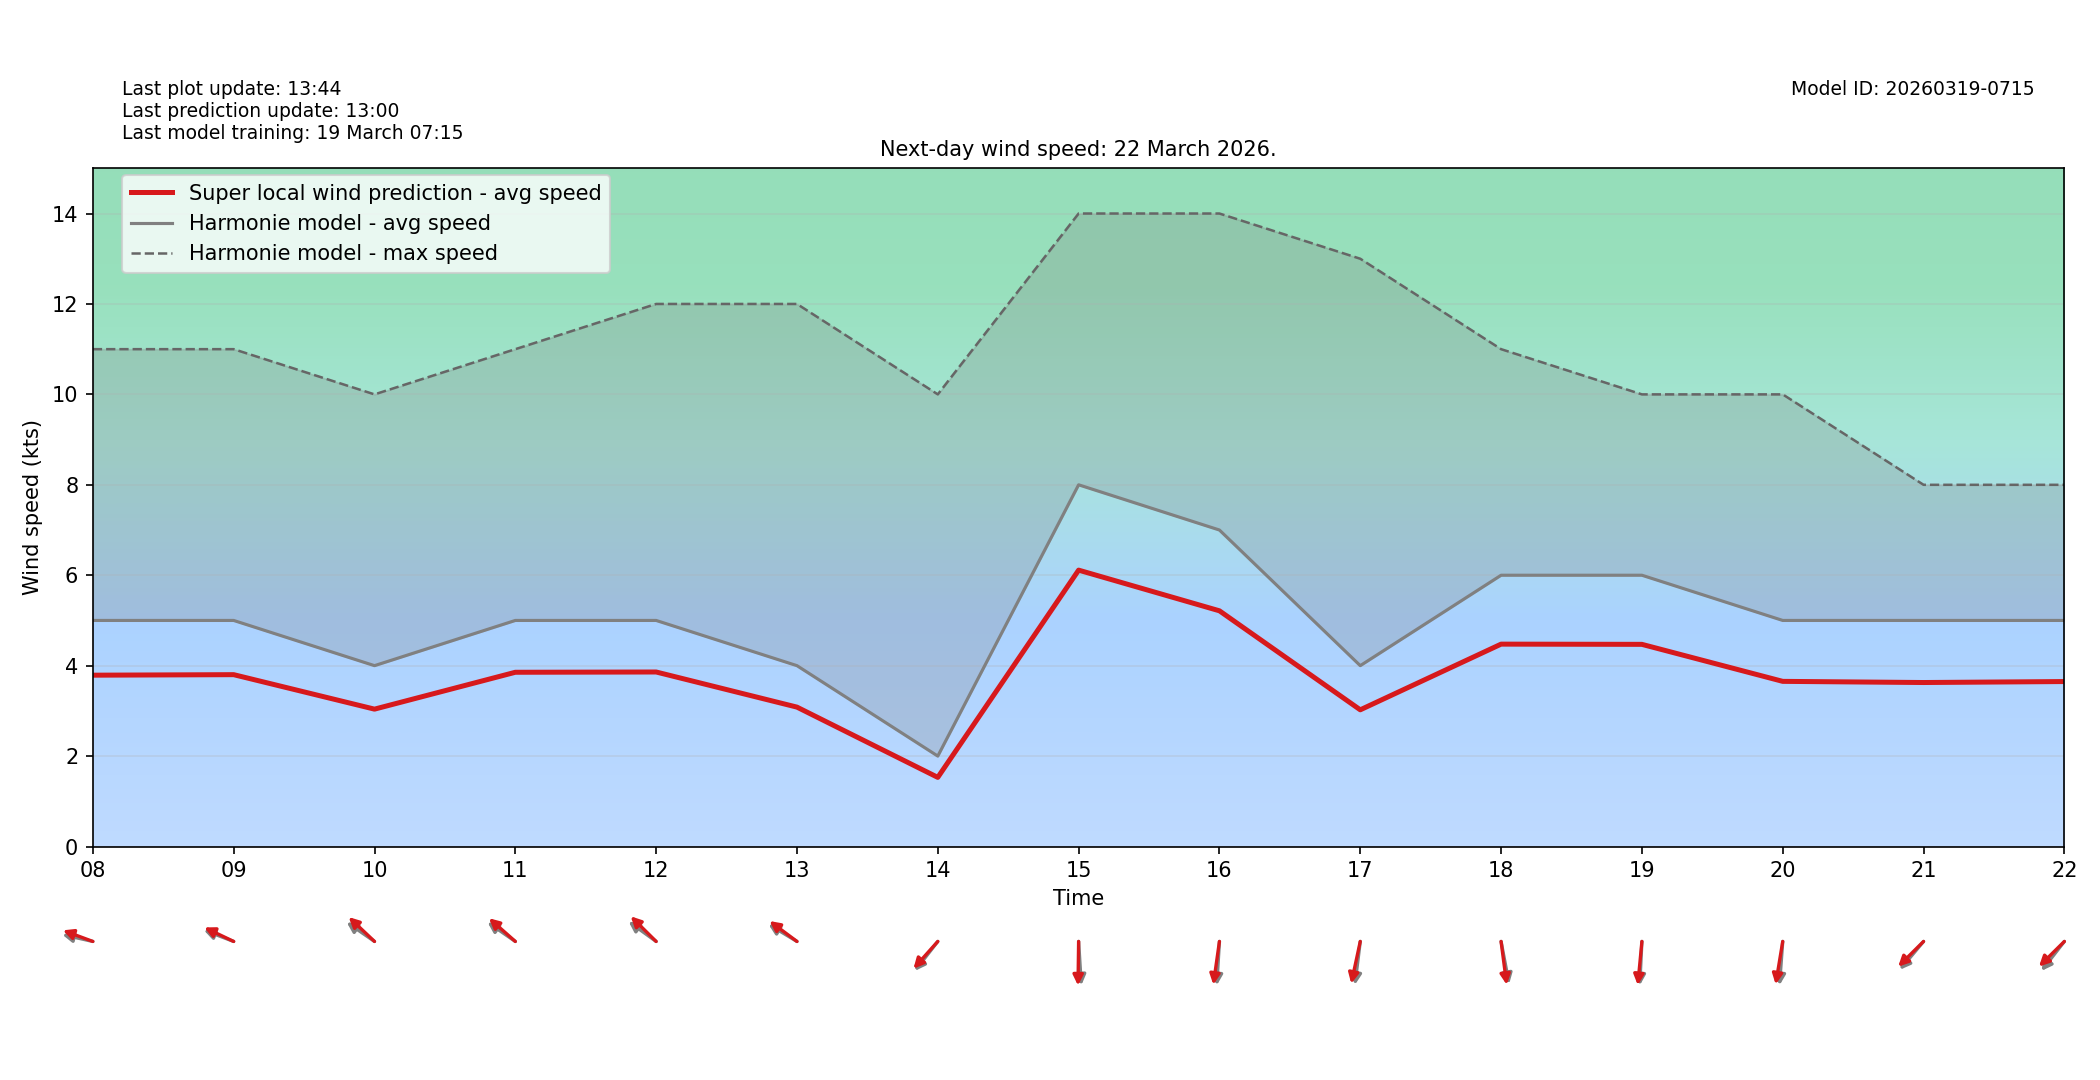

Values plotted in this chart, from the file beside it:
target_time_utc, hour_utc, forecast_wind_speed, lstm_pred_wind_speed, delta_speed_lstm_minus_forecast, forecast_wind_dir_deg, lstm_pred_wind_dir_deg, delta_dir_lstm_minus_forecast
2026-03-22T00:00:00Z, 00, 8.0, 5.601, -2.399, 66.0, 72.2, 6.199
2026-03-22T01:00:00Z, 01, 8.0, 5.571, -2.429, 79.0, 83.47, 4.47
2026-03-22T02:00:00Z, 02, 6.0, 4.362, -1.638, 67.0, 71.63, 4.632
2026-03-22T03:00:00Z, 03, 7.0, 5.153, -1.847, 74.0, 78.5, 4.503
2026-03-22T04:00:00Z, 04, 6.0, 4.472, -1.528, 66.0, 70.88, 4.875
2026-03-22T05:00:00Z, 05, 7.0, 5.132, -1.868, 78.0, 82.27, 4.266
2026-03-22T06:00:00Z, 06, 5.0, 3.625, -1.375, 76.0, 82.28, 6.276
2026-03-22T07:00:00Z, 07, 6.0, 4.348, -1.652, 84.0, 87.99, 3.986
2026-03-22T08:00:00Z, 08, 5.0, 3.789, -1.211, 99.0, 104.6, 5.62
2026-03-22T09:00:00Z, 09, 5.0, 3.801, -1.199, 105.0, 108.6, 3.564
2026-03-22T10:00:00Z, 10, 4.0, 3.038, -0.9617, 116.0, 123.6, 7.602
2026-03-22T11:00:00Z, 11, 5.0, 3.854, -1.146, 116.0, 121.8, 5.808
2026-03-22T12:00:00Z, 12, 5.0, 3.86, -1.14, 117.0, 124.8, 7.8
2026-03-22T13:00:00Z, 13, 4.0, 3.083, -0.917, 113.0, 117.6, 4.621
2026-03-22T14:00:00Z, 14, 2.0, 1.529, -0.4708, 48.0, 51.81, 3.811
2026-03-22T15:00:00Z, 15, 8.0, 6.113, -1.887, 355.0, 1.105, 6.105
2026-03-22T16:00:00Z, 16, 7.0, 5.213, -1.787, 5.0, 11.4, 6.397
2026-03-22T17:00:00Z, 17, 4.0, 3.023, -0.9767, 10.0, 16.99, 6.994
2026-03-22T18:00:00Z, 18, 6.0, 4.476, -1.524, 345.0, 349.5, 4.486
2026-03-22T19:00:00Z, 19, 6.0, 4.471, -1.529, 4.0, 7.663, 3.663
2026-03-22T20:00:00Z, 20, 5.0, 3.653, -1.347, 6.0, 13.21, 7.208
2026-03-22T21:00:00Z, 21, 5.0, 3.627, -1.373, 50.0, 55.13, 5.128
2026-03-22T22:00:00Z, 22, 5.0, 3.649, -1.351, 48.0, 55.24, 7.243
2026-03-22T23:00:00Z, 23, 4.0, 2.945, -1.055, 1.0, 6.401, 5.401
